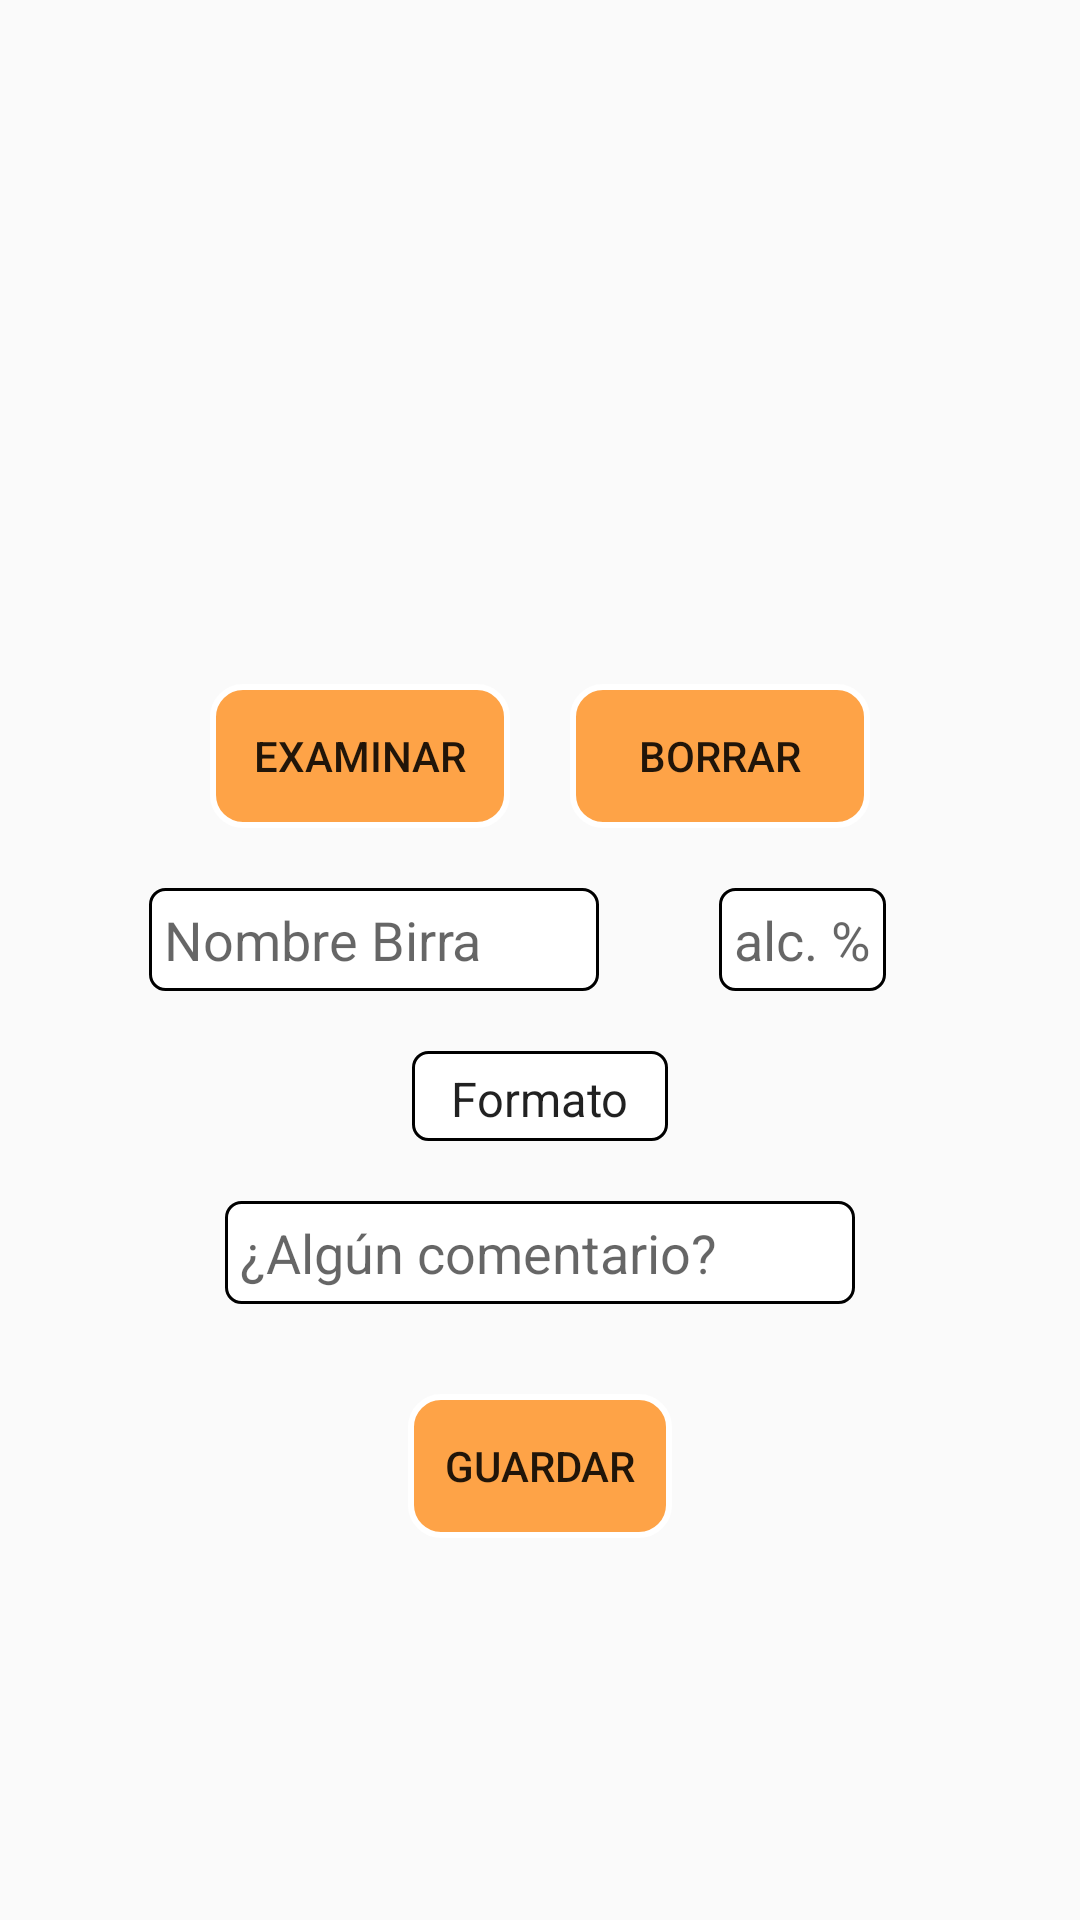

The Android layout XML behind this screen, and the referenced resources:
<!-- AndroidManifest.xml: application theme AppTheme -->
<!-- res/layout/activity_create_birra.xml -->
<?xml version="1.0" encoding="utf-8"?>


    <androidx.constraintlayout.widget.ConstraintLayout xmlns:android="http://schemas.android.com/apk/res/android"
        xmlns:app="http://schemas.android.com/apk/res-auto"
        xmlns:tools="http://schemas.android.com/tools"
        android:layout_width="match_parent"
        android:layout_height="match_parent"
        tools:context=".CreateBirra">

        <ImageView
            android:id="@+id/bg_beer_create"
            android:layout_width="match_parent"
            android:layout_height="match_parent"
            android:scaleType="centerCrop"
            app:layout_constraintTop_toTopOf="parent"
            app:layout_constraintLeft_toLeftOf="parent"
            app:layout_constraintRight_toRightOf="parent"
            app:layout_constraintBottom_toBottomOf="parent"/>

        <ImageView
            android:id="@+id/imagenBirra"
            android:scaleType="centerInside"
            android:layout_width="200dp"
            android:layout_height="200dp"
            android:background="@drawable/photo_selected_style"
            app:layout_constraintLeft_toLeftOf="parent"
            app:layout_constraintRight_toRightOf="parent"
            app:layout_constraintTop_toTopOf="parent"
            android:layout_marginTop="20dp">
        </ImageView>

        <EditText
            android:id="@+id/nombreBirra"
            android:layout_width="150dp"
            android:maxWidth="150dp"
            android:layout_height="wrap_content"
            android:background="@drawable/textview_border"
            android:hint="Nombre Birra"
            android:inputType="textMultiLine"
            android:maxLines="2"
            android:ems="10"
            android:maxLength="35"
            android:padding="5dp"
            app:layout_constraintLeft_toLeftOf="parent"
            app:layout_constraintRight_toLeftOf="@id/alcoholBirra"
            android:layout_marginStart="100dp"
            android:layout_marginEnd="20dp"
            app:layout_constraintTop_toBottomOf="@id/examinar"
            android:layout_marginTop="20dp">
        </EditText>

        <EditText
            android:id="@+id/alcoholBirra"
            android:layout_width="wrap_content"
            android:layout_height="wrap_content"
            android:background="@drawable/textview_border"
            android:hint="alc. %"
            android:inputType="numberDecimal"
            android:maxLength="3"
            android:padding="5dp"
            app:layout_constraintRight_toRightOf="parent"
            app:layout_constraintLeft_toRightOf="@id/nombreBirra"
            android:layout_marginEnd="115dp"
            android:layout_marginStart="20dp"
            app:layout_constraintTop_toTopOf="@id/nombreBirra"
            app:layout_constraintBottom_toBottomOf="@id/nombreBirra">
        </EditText>

        <Spinner
            android:id="@+id/formatoBirra"
            android:layout_width="wrap_content"
            android:layout_height="30dp"
            android:background="@drawable/textview_border"
            android:padding="5dp"
            android:entries="@array/formatosBirra"
            app:layout_constraintLeft_toLeftOf="parent"
            app:layout_constraintRight_toRightOf="parent"
            app:layout_constraintTop_toBottomOf="@+id/nombreBirra"
            android:layout_marginTop="20dp">
        </Spinner>

        <EditText
            android:id="@+id/comentariosBirra"
            android:layout_width="wrap_content"
            android:layout_height="wrap_content"
            android:background="@drawable/textview_border"
            android:hint="¿Algún comentario?"
            android:inputType="textMultiLine"
            android:maxLines="3"
            android:maxLength="100"
            android:ems="10"
            android:padding="5dp"
            app:layout_constraintLeft_toLeftOf="parent"
            app:layout_constraintRight_toRightOf="parent"
            app:layout_constraintTop_toBottomOf="@+id/formatoBirra"
            android:layout_marginTop="20dp">
        </EditText>

        <Button
            android:id="@+id/examinar"
            android:layout_width="100dp"
            android:layout_height="wrap_content"
            android:text="Examinar"
            android:background="@drawable/list_style"
            app:layout_constraintLeft_toLeftOf="parent"
            app:layout_constraintRight_toLeftOf="@id/clear"
            app:layout_constraintTop_toBottomOf="@id/imagenBirra"
            android:layout_marginTop="8dp"
            android:layout_marginStart="50dp"/>

        <Button
            android:id="@+id/clear"
            android:layout_width="100dp"
            android:layout_height="wrap_content"
            android:text="Borrar"
            android:background="@drawable/list_style"
            app:layout_constraintLeft_toRightOf="@id/examinar"
            app:layout_constraintRight_toRightOf="parent"
            app:layout_constraintTop_toBottomOf="@id/imagenBirra"
            android:layout_marginTop="8dp"
            android:layout_marginEnd="50dp"/>

        <Button
            android:id="@+id/botonGuardar"
            android:layout_width="wrap_content"
            android:layout_height="wrap_content"
            android:text="Guardar"
            android:background="@drawable/list_style"
            app:layout_constraintLeft_toLeftOf="parent"
            app:layout_constraintRight_toRightOf="parent"
            app:layout_constraintTop_toBottomOf="@+id/comentariosBirra"
            android:layout_marginTop="30dp"/>

        <ProgressBar
            android:id="@+id/progressBar"
            android:visibility="gone"
            android:layout_width="260dp"
            android:layout_height="300dp"
            style="@style/Widget.AppCompat.ProgressBar"
            android:translationZ="2dp"
            app:layout_constraintTop_toTopOf="parent"
            app:layout_constraintLeft_toLeftOf="parent"
            app:layout_constraintRight_toRightOf="parent"
            app:layout_constraintBottom_toBottomOf="parent"
            />

    </androidx.constraintlayout.widget.ConstraintLayout>
<!-- resources referenced by this layout -->
<resources>
  <string-array name="formatosBirra">
          <item>@string/formato0</item>
          <item>@string/formato1</item>
          <item>@string/formato2</item>
          <item>@string/formato3</item>
          <item>@string/formato4</item>
          <item>@string/formato5</item>
          <item>@string/formato6</item>
          <item>@string/formato7</item>
          <item>@string/formato8</item>
      </string-array>
  <!-- drawable list_style (drawable) -->
  <shape xmlns:android="http://schemas.android.com/apk/res/android">
      <solid android:color="#D9FF9429"/>
      <stroke
          android:width="2dp"
          android:color="#FFFFFF" />
      <padding
          android:left="7dp"
          android:top="7dp"
          android:right="7dp"
          android:bottom="7dp" />
      <corners android:radius="10dp" />
  </shape>
  <!-- drawable textview_border (drawable) -->
  <?xml version="1.0" encoding="utf-8"?>
  
  <shape xmlns:android="http://schemas.android.com/apk/res/android"
      android:shape="rectangle">
      <corners android:radius="5dp"/>
      <stroke
          android:color="@color/common_google_signin_btn_text_light_pressed"
          android:width="1dp"/>
      <solid android:color="#FFFFFF"/>
  </shape>
  <style name="AppTheme" parent="Theme.AppCompat.Light.DarkActionBar">
          
          <item name="colorPrimary">@color/colorPrimary</item>
          <item name="colorPrimaryDark">@color/colorPrimaryDark</item>
          <item name="colorAccent">@color/colorAccent</item>
      </style>
  <string name="formato0">Formato</string>
  <string name="formato1">20cl</string>
  <string name="formato2">25cl</string>
  <string name="formato3">330ml</string>
  <string name="formato4">440ml</string>
  <string name="formato5">500ml</string>
  <string name="formato6">75cl</string>
  <string name="formato7">1L</string>
  <string name="formato8">1,1L</string>
  <!-- not gathered from this repository: default colours our renderer supplied (Android Studio template values) -->
  <color name="colorPrimary">#FF6200EE</color>
  <color name="colorPrimaryDark">#FF3700B3</color>
  <color name="colorAccent">#FF03DAC5</color>
</resources>
